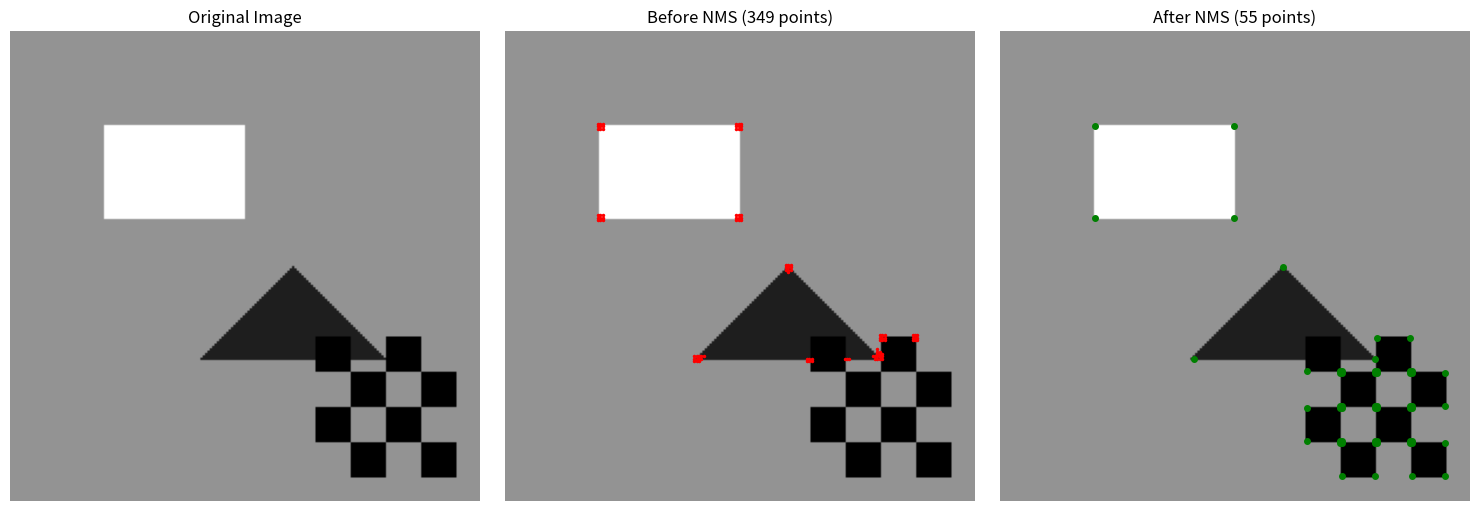

The matplotlib source for this figure: (Note: this script raises an exception after producing the figure.)
"""
Phase 2 - Week 3: 특징점 검출 실습 문제
======================================
파라미터 튜닝, 알고리즘 비교, NMS 구현

학습 목표:
1. 파라미터가 검출에 미치는 영향
2. Non-maximum Suppression 구현
3. 알고리즘 성능 비교
4. 특징점 분포 분석

실행 시간: 약 2분
"""

import numpy as np
import matplotlib.pyplot as plt
from scipy.ndimage import uniform_filter, maximum_filter

np.set_printoptions(precision=4, suppress=True)
np.random.seed(42)

print("=" * 70)
print("       Phase 2 - Week 3: 특징점 검출 실습 문제")
print("=" * 70)
print("\n이 실습에서는 특징점 검출을 더 깊이 탐구합니다.\n")

# ============================================================
# 기본 함수
# ============================================================
def harris_corner_detector(image, k=0.04, window_size=3, threshold=0.01):
    """Harris 코너 검출"""
    Ix = np.zeros_like(image)
    Iy = np.zeros_like(image)
    Ix[:, 1:-1] = (image[:, 2:] - image[:, :-2]) / 2
    Iy[1:-1, :] = (image[2:, :] - image[:-2, :]) / 2
    
    Ixx = uniform_filter(Ix * Ix, size=window_size)
    Iyy = uniform_filter(Iy * Iy, size=window_size)
    Ixy = uniform_filter(Ix * Iy, size=window_size)
    
    det = Ixx * Iyy - Ixy * Ixy
    trace = Ixx + Iyy
    R = det - k * trace * trace
    
    return R

def create_test_image_with_noise(size=200, noise_level=0):
    """노이즈가 있는 테스트 이미지"""
    img = np.ones((size, size), dtype=np.float32) * 128
    
    # 크기에 맞게 스케일 조정
    if size >= 200:
        img[40:80, 40:100] = 200
        for i in range(40):
            if 100+i < size and 120+i < size:
                img[100+i, max(0, 120-i):min(size, 120+i+1)] = 50
        
        for i in range(4):
            for j in range(4):
                if (i + j) % 2 == 0:
                    y1, y2 = 130+i*15, min(size, 130+(i+1)*15)
                    x1, x2 = 130+j*15, min(size, 130+(j+1)*15)
                    if y1 < size and x1 < size:
                        img[y1:y2, x1:x2] = 30
    else:
        # 작은 이미지용 간단 패턴
        img[size//5:size//3, size//5:size//2] = 200
        img[size//2:size*2//3, size//3:size*2//3] = 50
    
    if noise_level > 0:
        img += np.random.randn(size, size) * noise_level
        img = np.clip(img, 0, 255)
    
    return img

# ============================================================
# 문제 1: Non-maximum Suppression
# ============================================================
print("\n" + "=" * 70)
print("문제 1: Non-maximum Suppression (NMS)")
print("=" * 70)

print("""
🎯 목표: 밀집된 코너들 중 최대값만 남기기

문제:
- Harris 응답이 코너 주변에서 높음
- 여러 픽셀이 같은 코너로 검출됨
- 하나의 코너 = 하나의 점만 필요!

해결: NMS
- 지역 윈도우 내 최대값만 유지
- 나머지는 억제
""")

def non_maximum_suppression(response, window_size=5, threshold=0.01):
    """
    Non-maximum Suppression 구현
    
    Args:
        response: Harris 응답 맵
        window_size: 지역 최대 검색 윈도우
        threshold: 응답 임계값 (비율)
    
    Returns:
        corners: (N, 2) 코너 좌표 [(x, y), ...]
    """
    # 지역 최대 필터
    local_max = maximum_filter(response, size=window_size)
    
    # 지역 최대이면서 임계값 이상인 점
    thresh_value = threshold * response.max()
    
    corners_mask = (response == local_max) & (response > thresh_value)
    
    # 좌표 추출
    coords = np.argwhere(corners_mask)
    corners = [(c[1], c[0]) for c in coords]  # (x, y)
    
    return corners

# 테스트
test_img = create_test_image_with_noise(200, noise_level=0)
R = harris_corner_detector(test_img, threshold=0.01)

# NMS 전후 비교
corners_before = np.argwhere(R > 0.01 * R.max())
corners_after = non_maximum_suppression(R, window_size=7, threshold=0.01)

print(f"\nNMS 효과:")
print(f"  NMS 전: {len(corners_before)} 점")
print(f"  NMS 후: {len(corners_after)} 점")
print(f"  제거된 중복: {len(corners_before) - len(corners_after)} 점")

# 시각화
fig, axes = plt.subplots(1, 3, figsize=(15, 5))

ax1 = axes[0]
ax1.imshow(test_img, cmap='gray')
ax1.set_title('Original Image', fontsize=12)
ax1.axis('off')

ax2 = axes[1]
ax2.imshow(test_img, cmap='gray')
for y, x in corners_before[:100]:
    ax2.plot(x, y, 'r.', markersize=3)
ax2.set_title(f'Before NMS ({len(corners_before)} points)', fontsize=12)
ax2.axis('off')

ax3 = axes[2]
ax3.imshow(test_img, cmap='gray')
for x, y in corners_after:
    ax3.plot(x, y, 'g.', markersize=8)
ax3.set_title(f'After NMS ({len(corners_after)} points)', fontsize=12)
ax3.axis('off')

plt.tight_layout()
plt.savefig('/Users/<user>/SynologyDrive/1. YeongE/7. Visual SLAM Study/visual-slam-learning/Studies/Phase 2/week3/nms_comparison.png', dpi=150)
print("NMS comparison saved: nms_comparison.png")

# ============================================================
# 문제 2: 파라미터 튜닝
# ============================================================
print("\n" + "=" * 70)
print("문제 2: 파라미터 튜닝 효과")
print("=" * 70)

print("""
🎯 목표: threshold가 검출에 미치는 영향 분석

threshold ↑ → 적은 검출, 강한 코너만
threshold ↓ → 많은 검출, 약한 코너도
""")

thresholds = [0.001, 0.01, 0.05, 0.1]
detection_counts = []

print("\nThreshold에 따른 검출 수:")
print("-" * 40)

for thresh in thresholds:
    corners = non_maximum_suppression(R, window_size=7, threshold=thresh)
    detection_counts.append(len(corners))
    print(f"  threshold = {thresh:.3f}: {len(corners):4d} corners")

# 시각화
fig, axes = plt.subplots(1, 4, figsize=(16, 4))

for idx, thresh in enumerate(thresholds):
    corners = non_maximum_suppression(R, window_size=7, threshold=thresh)
    
    ax = axes[idx]
    ax.imshow(test_img, cmap='gray')
    for x, y in corners:
        ax.plot(x, y, 'r.', markersize=5)
    ax.set_title(f'threshold = {thresh}\n({len(corners)} corners)', fontsize=11)
    ax.axis('off')

plt.tight_layout()
plt.savefig('/Users/<user>/SynologyDrive/1. YeongE/7. Visual SLAM Study/visual-slam-learning/Studies/Phase 2/week3/threshold_tuning.png', dpi=150)
print("Threshold tuning saved: threshold_tuning.png")

# ============================================================
# 문제 3: 노이즈 강건성
# ============================================================
print("\n" + "=" * 70)
print("문제 3: 노이즈에 대한 강건성")
print("=" * 70)

print("""
🎯 목표: 노이즈가 특징점 검출에 미치는 영향

실제 카메라 이미지:
- 센서 노이즈 존재
- 조명 변화
- 모션 블러

강건한 검출기가 필요!
""")

noise_levels = [0, 10, 30, 50]

print("\n노이즈 수준에 따른 검출:")
print("-" * 40)

fig, axes = plt.subplots(2, 4, figsize=(16, 8))

for idx, noise in enumerate(noise_levels):
    # 노이즈 이미지 생성
    noisy_img = create_test_image_with_noise(200, noise_level=noise)
    
    # Harris 검출
    R_noisy = harris_corner_detector(noisy_img)
    corners = non_maximum_suppression(R_noisy, window_size=7, threshold=0.01)
    
    print(f"  noise = {noise:2d}: {len(corners):4d} corners")
    
    # 시각화
    axes[0, idx].imshow(noisy_img, cmap='gray')
    axes[0, idx].set_title(f'Noise = {noise}', fontsize=11)
    axes[0, idx].axis('off')
    
    axes[1, idx].imshow(noisy_img, cmap='gray')
    for x, y in corners:
        axes[1, idx].plot(x, y, 'r.', markersize=4)
    axes[1, idx].set_title(f'{len(corners)} corners', fontsize=11)
    axes[1, idx].axis('off')

plt.tight_layout()
plt.savefig('/Users/<user>/SynologyDrive/1. YeongE/7. Visual SLAM Study/visual-slam-learning/Studies/Phase 2/week3/noise_robustness.png', dpi=150)
print("Noise robustness saved: noise_robustness.png")

# ============================================================
# 문제 4: 특징점 분포
# ============================================================
print("\n" + "=" * 70)
print("문제 4: 특징점 분포 분석")
print("=" * 70)

print("""
🎯 목표: 이미지 전체에 균일하게 분포시키기

문제: 특징점이 한 곳에 몰림
해결: 그리드 기반 검출 또는 최소 거리 제약

VINS 파라미터: min_dist = 30 (픽셀)
""")

def enforce_min_distance(corners, min_dist=30):
    """최소 거리 제약 적용"""
    if len(corners) == 0:
        return []
    
    selected = [corners[0]]
    
    for c in corners[1:]:
        too_close = False
        for s in selected:
            dist = np.sqrt((c[0] - s[0])**2 + (c[1] - s[1])**2)
            if dist < min_dist:
                too_close = True
                break
        
        if not too_close:
            selected.append(c)
    
    return selected

# 최소 거리 적용
R_clean = harris_corner_detector(test_img)
corners_all = non_maximum_suppression(R_clean, window_size=5, threshold=0.01)

# 응답 강도로 정렬 (강한 것부터)
corners_sorted = sorted(corners_all, 
                        key=lambda c: R_clean[c[1], c[0]], 
                        reverse=True)

corners_spaced = enforce_min_distance(corners_sorted, min_dist=20)

print(f"\n최소 거리 제약:")
print(f"  적용 전: {len(corners_all)} points")
print(f"  min_dist=20 적용 후: {len(corners_spaced)} points")

# 시각화
fig, axes = plt.subplots(1, 2, figsize=(12, 5))

ax1 = axes[0]
ax1.imshow(test_img, cmap='gray')
for x, y in corners_all:
    ax1.plot(x, y, 'r.', markersize=5)
ax1.set_title(f'Without Min Distance ({len(corners_all)} pts)', fontsize=12)
ax1.axis('off')

ax2 = axes[1]
ax2.imshow(test_img, cmap='gray')
for x, y in corners_spaced:
    ax2.plot(x, y, 'g.', markersize=8)
ax2.set_title(f'With Min Distance 20px ({len(corners_spaced)} pts)', fontsize=12)
ax2.axis('off')

plt.tight_layout()
plt.savefig('/Users/<user>/SynologyDrive/1. YeongE/7. Visual SLAM Study/visual-slam-learning/Studies/Phase 2/week3/uniform_distribution.png', dpi=150)
print("Uniform distribution saved: uniform_distribution.png")

# ============================================================
# 문제 5: 알고리즘 비교
# ============================================================
print("\n" + "=" * 70)
print("문제 5: 알고리즘 속도 비교")
print("=" * 70)

print("""
🎯 목표: Harris vs FAST 속도 비교

FAST가 빠른 이유:
1. 간단한 비교 연산만 사용
2. Early exit (4점 테스트로 빠르게 제외)
3. 행렬 연산 없음
""")

import time

# 속도 테스트
test_sizes = [100, 200, 300]
harris_times = []
simple_times = []

print("\n이미지 크기별 처리 시간:")
print("-" * 50)
print(f"{'Size':>10} | {'Harris (ms)':>15} | {'Simple (ms)':>15}")
print("-" * 50)

for size in test_sizes:
    img = create_test_image_with_noise(size, 0)
    
    # Harris
    start = time.time()
    for _ in range(10):
        R = harris_corner_detector(img)
    harris_time = (time.time() - start) / 10 * 1000
    harris_times.append(harris_time)
    
    # Simple comparison (simulating FAST concept)
    start = time.time()
    for _ in range(10):
        # 간단한 비교 연산 시뮬레이션
        diff = np.abs(img[:-2, 1:-1] - img[2:, 1:-1])
    simple_time = (time.time() - start) / 10 * 1000
    simple_times.append(simple_time)
    
    print(f"{size:>10} | {harris_time:>15.2f} | {simple_time:>15.2f}")

print("\n💡 실제 OpenCV FAST는 이보다 훨씬 빠릅니다!")

# ============================================================
# 정리
# ============================================================
print("\n" + "=" * 70)
print("📚 Week 3 Quiz 정리")
print("=" * 70)

print("""
✅ 문제 1: NMS
   - 지역 최대값만 유지
   - 중복 검출 제거
   
✅ 문제 2: 파라미터 튜닝
   - threshold ↑ → 적은 검출, 강한 코너
   - threshold ↓ → 많은 검출, 약한 코너도
   
✅ 문제 3: 노이즈 강건성
   - 노이즈 ↑ → 거짓 검출 ↑
   - 전처리(가우시안) 도움
   
✅ 문제 4: 균일 분포
   - 최소 거리 제약 (min_dist)
   - VINS: 30 픽셀
   
✅ 문제 5: 속도 비교
   - FAST >> Harris
   - 실시간 SLAM = FAST

━━━━━━━━━━━━━━━━━━━━━━━━━━━━━━━━━━━━━━━━━━━━━━━━━━━━━━━━━━━

💡 SLAM 파라미터 가이드:

| 상황 | threshold | min_dist | max_features |
|------|-----------|----------|--------------|
| 텍스처 풍부 | 높임 | 넓힘 | 줄임 |
| 텍스처 부족 | 낮춤 | 좁힘 | 늘림 |
| 빠른 움직임 | 낮춤 | - | 늘림 |
| 느린 움직임 | 높임 | - | 줄임 |

━━━━━━━━━━━━━━━━━━━━━━━━━━━━━━━━━━━━━━━━━━━━━━━━━━━━━━━━━━━

🎯 다음: Week 4 - 특징점 매칭 (Brute-Force, FLANN, RANSAC)
""")

print("\n" + "=" * 70)
print("feature_detection_quiz.py 실행 완료! 🎉")
print("=" * 70)
print("\n생성된 파일:")
print("  1. feature_detection_comparison.png - Harris/FAST 비교")
print("  2. nms_comparison.png - NMS 전후")
print("  3. threshold_tuning.png - 파라미터 효과")
print("  4. noise_robustness.png - 노이즈 강건성")
print("  5. uniform_distribution.png - 균일 분포")
